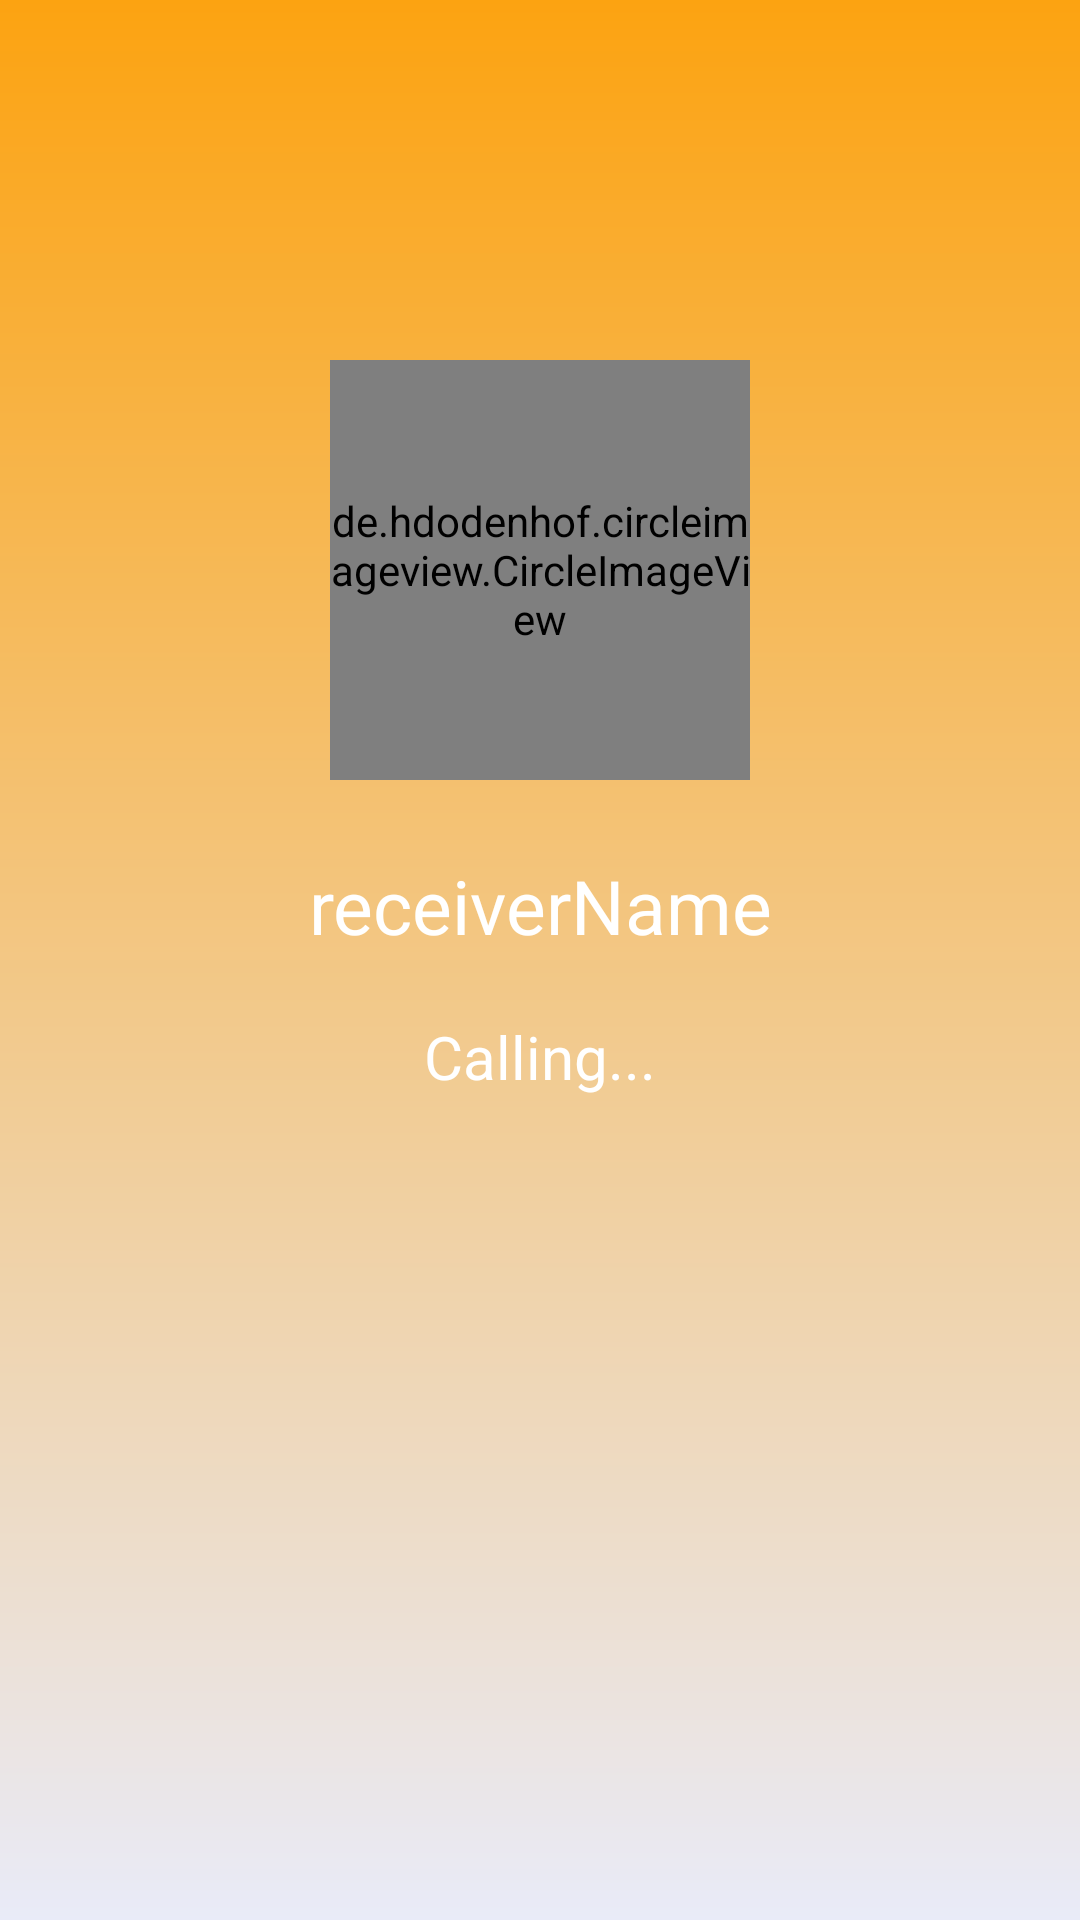

Here is an Android app screen rendered from its layout file. Give the layout XML and the strings, colors and styles it references.
<!-- AndroidManifest.xml: application theme Theme.RandomChat -->
<!-- res/layout/activity_outgoing_call.xml -->
<?xml version="1.0" encoding="utf-8"?>
<androidx.constraintlayout.widget.ConstraintLayout xmlns:android="http://schemas.android.com/apk/res/android"
    xmlns:app="http://schemas.android.com/apk/res-auto"
    xmlns:tools="http://schemas.android.com/tools"
    android:layout_width="match_parent"
    android:layout_height="match_parent"
    android:background="@drawable/login_background"
    tools:context=".VoiceCall.OutgoingCallActivity">

    <de.hdodenhof.circleimageview.CircleImageView
        android:id="@+id/senderImage"
        android:layout_width="140dp"
        android:layout_height="140dp"
        android:layout_marginTop="120dp"
        android:src="@drawable/ic_person"
        app:layout_constraintBottom_toBottomOf="parent"
        app:layout_constraintEnd_toEndOf="parent"
        app:layout_constraintStart_toStartOf="parent"
        app:layout_constraintTop_toTopOf="parent"
        app:layout_constraintVertical_bias="0.0" />


    <ImageView
        android:id="@+id/cancelCallButt"
        android:layout_width="60dp"
        android:layout_height="60dp"
        android:layout_marginBottom="150dp"
        android:background="@drawable/circle_butt_back"
        android:src="@drawable/ic_baseline_close_24"
        app:layout_constraintBottom_toBottomOf="parent"
        app:layout_constraintEnd_toEndOf="parent"
        app:layout_constraintStart_toStartOf="parent"
        android:padding="10dp"
        android:tint="#ff0000"
        app:layout_constraintTop_toTopOf="parent"
        app:layout_constraintVertical_bias="1.0" />

    <TextView
        android:id="@+id/senderNameText"
        android:layout_width="wrap_content"
        android:layout_height="wrap_content"
        android:layout_marginTop="25dp"
        android:text="receiverName"
        android:textColor="@android:color/white"
        android:textSize="25sp"
        app:layout_constraintEnd_toEndOf="parent"
        app:layout_constraintStart_toStartOf="parent"
        app:layout_constraintTop_toBottomOf="@+id/senderImage" />

    <TextView
        android:id="@+id/callingInProcess"
        android:layout_width="wrap_content"
        android:layout_height="wrap_content"
        android:layout_marginTop="20dp"
        android:text="Calling..."
        android:textColor="@android:color/white"
        android:textSize="20sp"
        app:layout_constraintEnd_toEndOf="parent"
        app:layout_constraintStart_toStartOf="parent"
        app:layout_constraintTop_toBottomOf="@+id/senderNameText" />

</androidx.constraintlayout.widget.ConstraintLayout>
<!-- resources referenced by this layout -->
<resources>
  <!-- drawable login_background (drawable) -->
  <?xml version="1.0" encoding="utf-8"?>
  <shape xmlns:android="http://schemas.android.com/apk/res/android"
      android:shape="rectangle" >
  
      <gradient
          android:type="linear"
          android:startColor="#e9ebf8"
          android:endColor="@color/primaryColor"
          android:angle="90"/>
  
  </shape>
  <style name="Theme.RandomChat" parent="Theme.MaterialComponents.Light.NoActionBar">
          
          <item name="colorPrimary">@color/primaryColor</item>
          <item name="colorPrimaryVariant">@color/primaryColor</item>
          <item name="colorOnPrimary">@color/white</item>
          
          <item name="colorSecondary">@color/teal_200</item>
          <item name="colorSecondaryVariant">@color/teal_700</item>
          <item name="colorOnSecondary">@color/black</item>
          
          <item name="android:statusBarColor" tools:targetApi="l">?attr/colorPrimaryVariant</item>
          
      </style>
  <color name="primaryColor">#FCA311</color>
  <color name="white">#FFFFFFFF</color>
  <color name="teal_200">#FF03DAC5</color>
  <color name="teal_700">#FF018786</color>
  <color name="black">#FF000000</color>
</resources>
